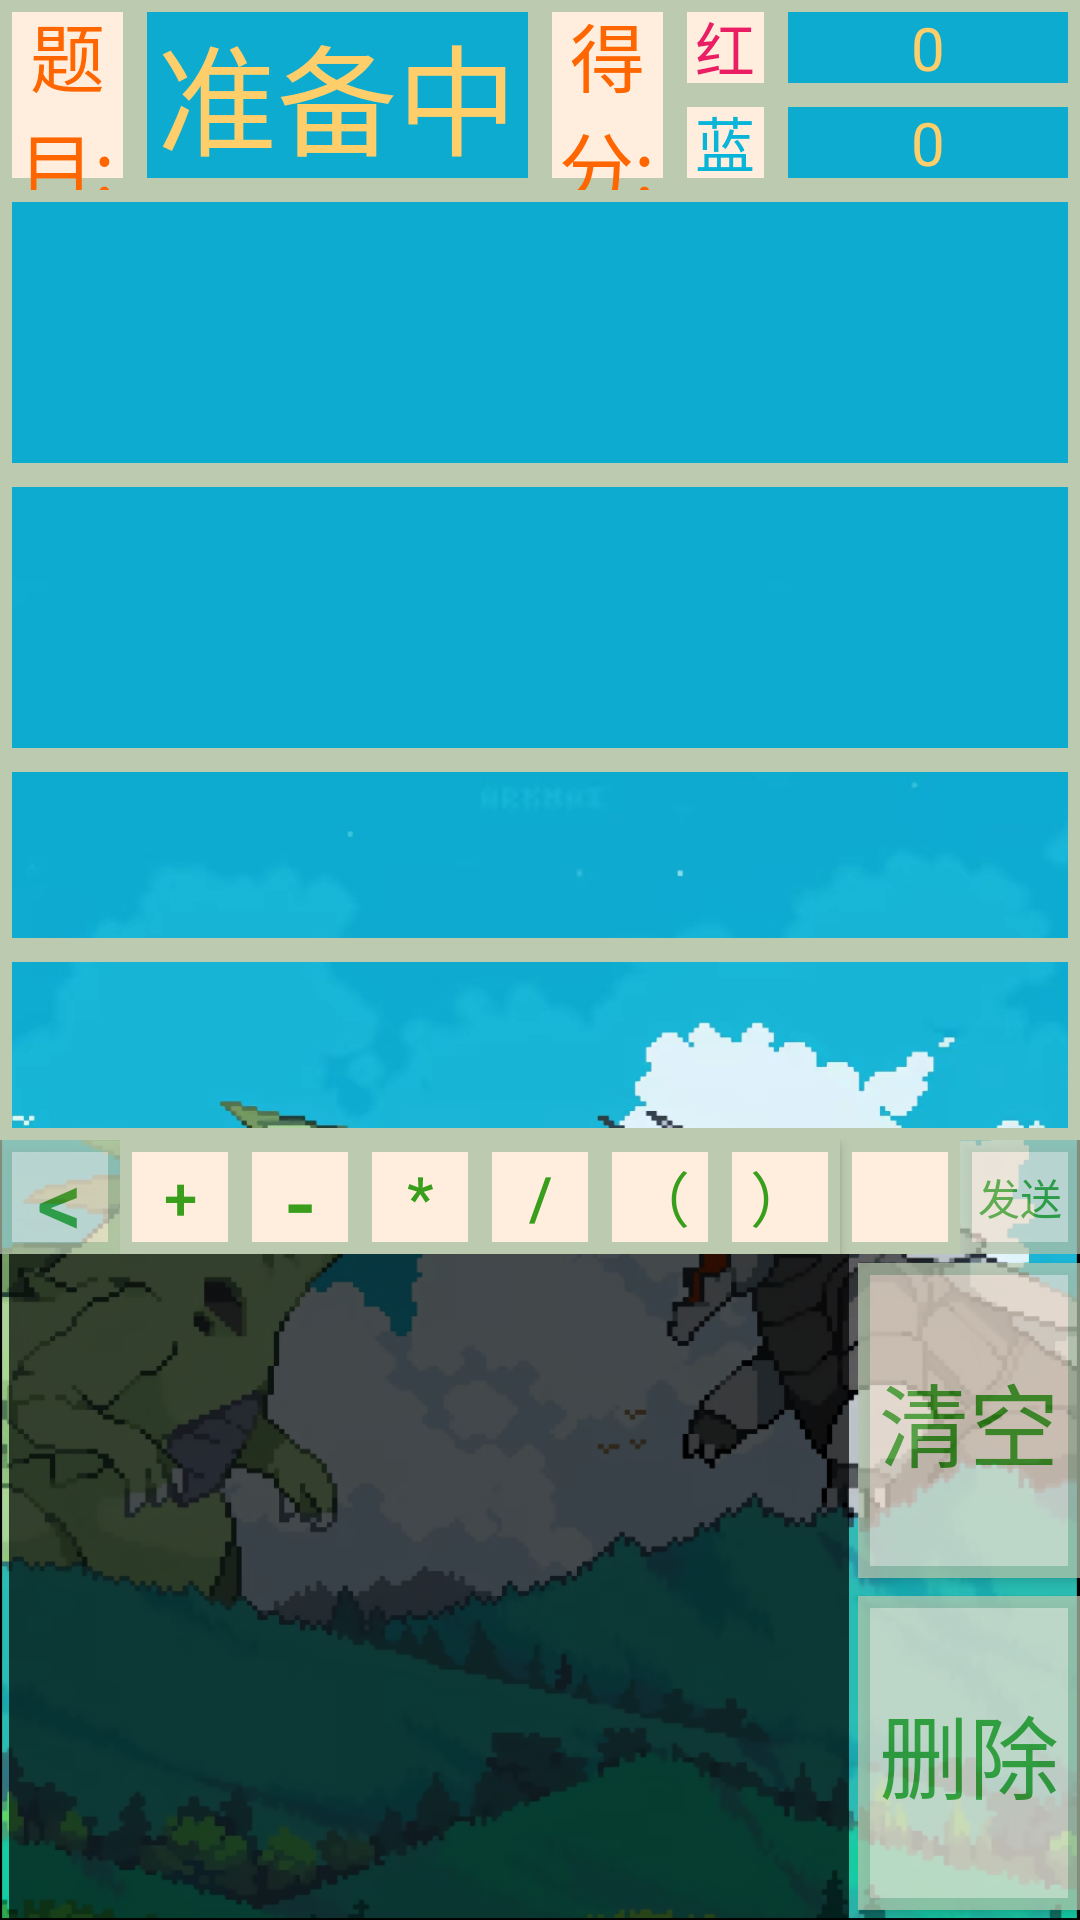

The Android layout XML behind this screen, and the referenced resources:
<!-- AndroidManifest.xml: application theme Theme.DrawingApp -->
<!-- res/layout/activity_main.xml -->
<?xml version="1.0" encoding="utf-8"?>
<LinearLayout xmlns:android="http://schemas.android.com/apk/res/android"
    xmlns:app="http://schemas.android.com/apk/res-auto"
    xmlns:tools="http://schemas.android.com/tools"
    android:layout_width="match_parent"
    android:layout_height="match_parent"
    android:orientation="vertical"
    android:background="@drawable/img1"
    tools:context=".MainActivity">


    <androidx.recyclerview.widget.RecyclerView
        android:id="@+id/output"
        android:layout_width="0dp"
        android:layout_height="0dp" />

    <LinearLayout
        android:layout_width="match_parent"
        android:layout_height="0dp"
        android:layout_weight="1">

        <TextView
            android:id="@+id/timu"
            android:layout_width="0dp"
            android:layout_height="match_parent"
            android:layout_weight="1"
            android:text="题目:"
            android:textSize="25dp"
            android:gravity="center"
            android:textColor="@color/orange"
            android:background="@drawable/border">

        </TextView>

        <TextView
            android:id="@+id/topic"
            android:layout_width="0dp"
            android:layout_height="match_parent"
            android:layout_weight="3"
            android:text="准备中"
            android:textSize="40dp"
            android:gravity="center"
            android:textColor="@color/yellow"
            android:background="@drawable/topic_border">

        </TextView>

        <TextView
            android:id="@+id/defen"
            android:layout_width="0dp"
            android:layout_height="match_parent"
            android:layout_weight="1"
            android:text="得分:"
            android:textSize="25dp"
            android:gravity="center"
            android:textColor="@color/orange"
            android:background="@drawable/border">

        </TextView>

        <LinearLayout
            android:layout_width="0dp"
            android:layout_weight="3"
            android:layout_height="match_parent"
            android:orientation="vertical">


            <LinearLayout
                android:layout_width="match_parent"
                android:layout_height="0dp"
                android:layout_weight="3">


                <TextView
                    android:id="@+id/red"
                    android:layout_width="0dp"
                    android:layout_height="match_parent"
                    android:layout_weight="1"
                    android:text="红"
                    android:textSize="20dp"
                    android:gravity="center"
                    android:textColor="@color/red"
                    android:background="@drawable/border">

                </TextView>

                <TextView
                    android:id="@+id/point_red"
                    android:layout_width="0dp"
                    android:layout_height="match_parent"
                    android:layout_weight="3"
                    android:text="0"
                    android:textSize="20dp"
                    android:gravity="center"
                    android:textColor="@color/yellow"
                    android:background="@drawable/topic_border">

                </TextView>
            </LinearLayout>

            <LinearLayout
                android:layout_width="match_parent"
                android:layout_height="0dp"
                android:layout_weight="3">


                <TextView
                    android:id="@+id/blue"
                    android:layout_width="0dp"
                    android:layout_height="match_parent"
                    android:layout_weight="1"
                    android:text="蓝"
                    android:textSize="20dp"
                    android:gravity="center"
                    android:textColor="@color/blue"
                    android:background="@drawable/border">

                </TextView>

                <TextView
                    android:id="@+id/point_blue"
                    android:layout_width="0dp"
                    android:layout_height="match_parent"
                    android:layout_weight="3"
                    android:text="0"
                    android:textSize="20dp"
                    android:gravity="center"
                    android:textColor="@color/yellow"
                    android:background="@drawable/topic_border">

                </TextView>
            </LinearLayout>
        </LinearLayout>


    </LinearLayout>

    <TextView
        android:id="@+id/Display"
        android:layout_width="match_parent"
        android:layout_height="0dp"
        android:layout_weight="1.5"
        android:gravity="center"
        android:textSize="50dp"
        android:textColor="#E91E63"
        android:background="@drawable/topic_border">

    </TextView>

    <TextView
        android:id="@+id/selfDis"
        android:layout_width="match_parent"
        android:layout_height="0dp"
        android:layout_weight="1.5"
        android:gravity="center"
        android:textSize="50dp"
        android:textColor="#E91E63"
        android:background="@drawable/topic_border">

    </TextView>

    <TextView
        android:id="@+id/user"
        android:layout_width="match_parent"
        android:layout_height="0dp"
        android:layout_weight="1"
        android:background="@drawable/topic_border"
        android:gravity="center"
        android:textColor="@color/yellow"
        android:textSize="30dp">

    </TextView>

    <TextView
        android:id="@+id/player"
        android:layout_width="match_parent"
        android:layout_height="0dp"
        android:layout_weight="1"
        android:gravity="center"
        android:textSize="30dp"
        android:textColor="@color/yellow"
        android:background="@drawable/topic_border">

    </TextView>


    <LinearLayout
        android:layout_width="match_parent"
        android:layout_height="0dp"
        android:layout_weight="0.6">

        <Button
            android:id="@+id/back"
            android:layout_width="0dp"
            android:layout_height="match_parent"
            android:layout_weight="1"
            android:background="@drawable/border"
            android:text="&#060;"
            android:textColor="#389E1B"
            android:alpha="0.7"
            android:textSize="30sp" />
        <Button
            android:id="@+id/jia"
            android:layout_width="0dp"
            android:layout_height="match_parent"
            android:layout_weight="1"
            android:background="@drawable/border"
            android:text="+"
            android:textColor="#389E1B"
            android:alpha="1"
            android:textSize="20sp" />
        <Button
            android:id="@+id/jian"
            android:layout_width="0dp"
            android:layout_height="match_parent"
            android:layout_weight="1"
            android:background="@drawable/border"
            android:text="-"
            android:textColor="#389E1B"
            android:alpha="1"
            android:textSize="30sp" />
        <Button
            android:id="@+id/cheng"
            android:layout_width="0dp"
            android:layout_height="match_parent"
            android:layout_weight="1"
            android:background="@drawable/border"
            android:text="*"
            android:textColor="#389E1B"
            android:alpha="1"
            android:textSize="20sp" />
        <Button
            android:id="@+id/chu"
            android:layout_width="0dp"
            android:layout_height="match_parent"
            android:layout_weight="1"
            android:background="@drawable/border"
            android:text="/"
            android:textColor="#389E1B"
            android:alpha="1"
            android:textSize="20sp" />
        <Button
            android:id="@+id/zuokuohao"
            android:layout_width="0dp"
            android:layout_height="match_parent"
            android:layout_weight="1"
            android:background="@drawable/border"
            android:text="（"
            android:textColor="#389E1B"
            android:alpha="1"
            android:textSize="20sp" />
        <Button
            android:id="@+id/youkuohao"
            android:layout_width="0dp"
            android:layout_height="match_parent"
            android:layout_weight="1"
            android:background="@drawable/border"
            android:text="）"
            android:textColor="#389E1B"
            android:alpha="1"
            android:textSize="20sp" />

        <TextView
            android:id="@+id/input"
            android:layout_width="0dp"
            android:layout_height="match_parent"
            android:layout_weight="1"
            android:textSize="30dp"
            android:background="@drawable/border"
            android:textColor="#389E1B"
            android:gravity="center"
            android:digits="123456789"
            android:alpha="1"
            />

        <ImageView android:id="@+id/imageView"
            android:layout_width="0dp"
            android:layout_height="0dp"
            android:background="@color/black"
            android:alpha="0"/>

        <LinearLayout
            android:layout_width="0dp"
            android:layout_height="match_parent"
            android:layout_weight="1"
            android:orientation="horizontal">


            <Button
                android:id="@+id/send"
                android:layout_width="10dp"
                android:layout_height="match_parent"
                android:textColor="#389E1B"
                android:layout_weight="1"
                android:background="@drawable/border"
                android:text="发送"
                android:alpha="0.7" />

        </LinearLayout>

    </LinearLayout>

    <LinearLayout
        android:layout_width="match_parent"
        android:layout_height="0dp"
        android:layout_weight="3.5"
        android:orientation="horizontal"
        android:gravity="center_vertical">


        <LinearLayout

            android:id="@+id/linear"
            android:layout_width="280dp"
            android:layout_height="280dp"
            android:layout_marginLeft="3dp"
            android:layout_marginTop="3dp"
            android:layout_marginBottom="3dp"
            android:alpha="0.7"
            android:background="@color/black"
            android:orientation="vertical">

        </LinearLayout>

        <LinearLayout
            android:layout_width="match_parent"
            android:layout_height="match_parent"
            android:layout_marginLeft="3dp"
            android:orientation="vertical">


            <Button
                android:id="@+id/qingkong"
                android:layout_width="match_parent"
                android:layout_height="match_parent"
                android:layout_gravity="start"
                android:layout_marginTop="3dp"
                android:textColor="#389E1B"
                android:layout_marginBottom="3dp"
                android:layout_weight="1"
                android:background="@drawable/border"
                android:alpha="0.7"
                android:textSize="30dp"
                android:text="清空" />
            <Button
                android:id="@+id/shanchu"
                android:layout_width="match_parent"
                android:layout_height="match_parent"
                android:layout_marginTop="3dp"
                android:textColor="#389E1B"
                android:layout_marginBottom="3dp"
                android:layout_weight="1"
                android:background="@drawable/border"
                android:alpha="0.7"
                android:textSize="30dp"
                android:text="删除" />
        </LinearLayout>



    </LinearLayout>





</LinearLayout>
<!-- resources referenced by this layout -->
<resources>
  <color name="black">#FF000000</color>
  <color name="blue">#08B4D8</color>
  <color name="orange">#FF6600</color>
  <color name="red">#E91E63</color>
  <color name="yellow">#FECE6A</color>
  <!-- drawable border (drawable) -->
  <?xml version="1.0" encoding="utf-8"?>
  
  <shape xmlns:android="http://schemas.android.com/apk/res/android">
  
      <solid
          android:color="#FFEEDD"
          />
      <stroke
          android:width="4dp"
          android:color="#BCCBB0"
          />
  
  
  </shape>
  <!-- drawable img1: jpg bitmap (drawable, 668542 bytes) -->
  <!-- drawable topic_border (drawable) -->
  <?xml version="1.0" encoding="utf-8"?>
  
  <shape xmlns:android="http://schemas.android.com/apk/res/android">
  
  
      <stroke
          android:width="4dp"
          android:color="#BCCBB0"
          />
  
  
  </shape>
  <style name="Theme.DrawingApp" parent="Base.Theme.DrawingApp" />
  <style name="Base.Theme.DrawingApp" parent="Theme.MaterialComponents.DayNight.NoActionBar.Bridge">
          
          
      </style>
</resources>
